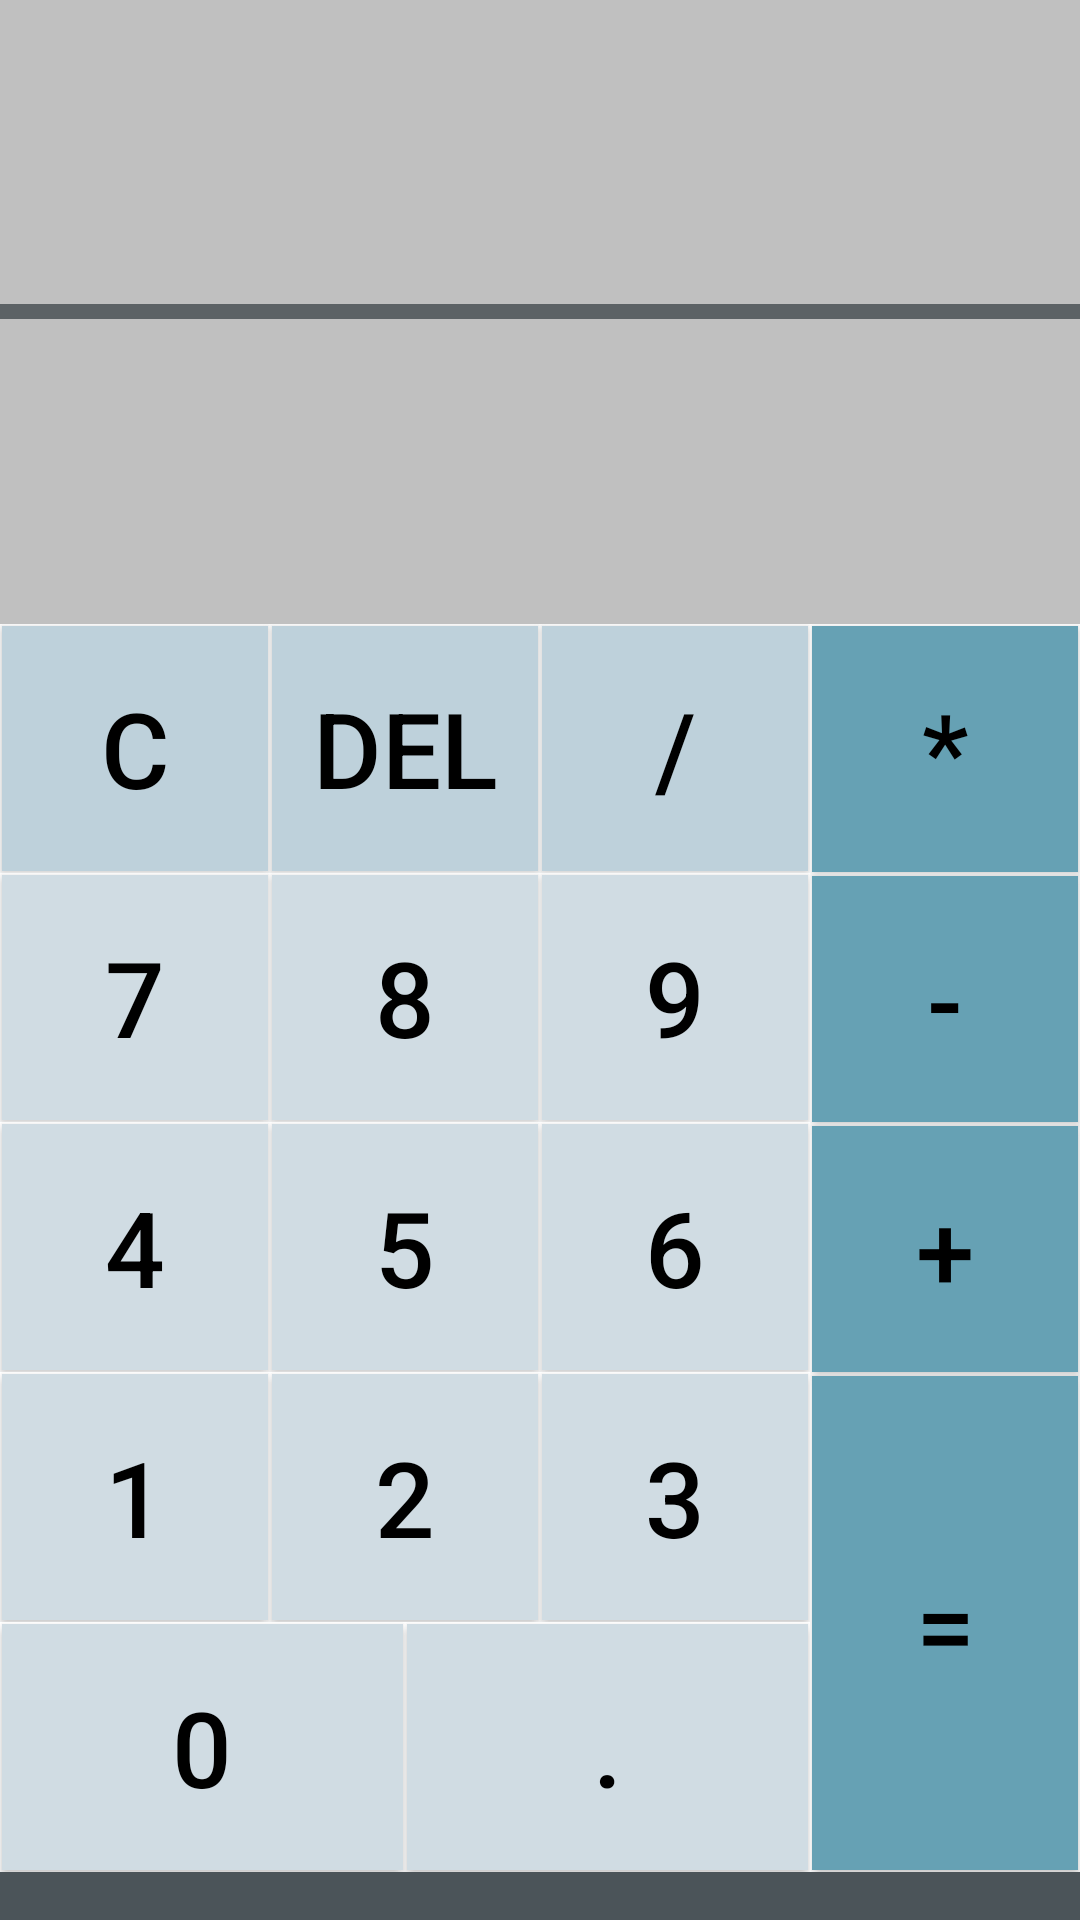

Write the Android layout XML for this screen, with the resource values it uses.
<!-- AndroidManifest.xml: application theme AppTheme -->
<!-- res/layout/activity_main.xml -->
<?xml version="1.0" encoding="utf-8"?>
<LinearLayout
    xmlns:android="http://schemas.android.com/apk/res/android"
    xmlns:tools="http://schemas.android.com/tools"
    android:layout_width="match_parent"
    android:layout_height="match_parent"
    android:orientation="vertical"
    android:paddingBottom="@dimen/activity_vertical_margin"
    tools:context="com.example.anddle.calculator.MainActivity"
    android:background="@color/colorbackgrand">

    <LinearLayout
        android:layout_width="match_parent"
        android:layout_height="0dp"
        android:layout_weight="1"
        android:orientation="vertical"
        android:background="#EED2EE">
      <include layout="@layout/display_area_layout"/>


    </LinearLayout>

    <LinearLayout
        android:layout_width="match_parent"
        android:layout_height="0dp"
        android:layout_weight="2"
        android:orientation="horizontal"
        android:background="#fff">
    <LinearLayout
        android:layout_width="0dp"
        android:layout_height="match_parent"
        android:layout_weight="3"
        android:orientation="vertical">
        <LinearLayout
            android:layout_width="match_parent"
            android:layout_height="0dp"
            android:layout_weight="1">
                <include layout="@layout/digital_btn_area"/>
        </LinearLayout>
        <TableLayout
            android:layout_width="match_parent"
            android:layout_weight="4"
            android:layout_height="0dp"
            >
            <include layout="@layout/symbol_dart_btn_area"/>
        </TableLayout>

    </LinearLayout>

    <LinearLayout
        android:layout_width="0dp"
        android:layout_weight="1"
        android:orientation="vertical"
        android:layout_height="match_parent"
       >
    <include layout="@layout/symbol_light_btn_area"/>
    </LinearLayout>
    </LinearLayout>
</LinearLayout>
<!-- res/layout/display_area_layout.xml (included above) -->
<?xml version="1.0" encoding="utf-8"?>
<merge xmlns:android="http://schemas.android.com/apk/res/android"
    android:layout_width="match_parent"
    android:layout_height="match_parent"
    android:orientation="vertical">
    <TextView
        android:id="@+id/result_area"
        android:layout_width="match_parent"
        android:layout_height="0dp"
        android:layout_weight="1"
        style="@style/TextAreaStyle"
        />
    <TextView
        android:layout_width="match_parent"
        android:layout_height="5dp"
        android:background="#FF5C6265"/>
    <TextView
        android:id="@+id/fomula_area"
        android:layout_width="match_parent"
        android:layout_height="0dp"
        android:layout_weight="1"
        style="@style/TextAreaStyle"
        />

</merge>
<!-- res/layout/digital_btn_area.xml (included above) -->
<?xml version="1.0" encoding="utf-8"?>
<merge xmlns:android="http://schemas.android.com/apk/res/android"
    android:layout_width="match_parent"
    android:layout_height="match_parent"
    android:orientation="horizontal">

        <Button
            android:id="@+id/btn_c"
            android:layout_weight="1"
            android:layout_width="match_parent"
            android:layout_height="match_parent"
            android:onClick="onClick"
            android:text="@string/btn_C"
            style="@style/SymbolDarkStyle"/>
        <Button
            android:id="@+id/btn_del"
            android:layout_weight="1"
            android:layout_width="match_parent"
            android:onClick="onClick"
            android:layout_height="match_parent"
            android:text="@string/btn_Del"
            style="@style/SymbolDarkStyle"/>
        <Button
            android:id="@+id/btn_div"
            android:layout_weight="1"
            android:layout_width="match_parent"
            android:onClick="onClick"
            android:layout_height="match_parent"
            android:text="@string/btn_div"
            style="@style/SymbolDarkStyle"/>

</merge>
<!-- res/layout/symbol_dart_btn_area.xml (included above) -->
<?xml version="1.0" encoding="utf-8"?>
<merge xmlns:android="http://schemas.android.com/apk/res/android"
    android:layout_width="match_parent"
    android:layout_height="match_parent"
    android:orientation="vertical">

    <TableRow
        android:layout_weight="1"
        >
        <Button
            android:id="@+id/btn_7"
            android:layout_weight="1"
            android:layout_width="0dp"
            android:onClick="onClick"
            android:layout_height="match_parent"
            android:text="@string/btn_7"
            style="@style/DigitalBtnStyle"/>
        <Button
            android:id="@+id/btn_8"
            android:layout_weight="1"
            android:layout_width="0dp"
            android:onClick="onClick"
            android:layout_height="match_parent"
            android:text="@string/btn_8"
            style="@style/DigitalBtnStyle"/>
        <Button
            android:id="@+id/btn_9"
            android:layout_weight="1"
            android:layout_width="0dp"
            android:onClick="onClick"
            android:layout_height="match_parent"
            android:text="@string/btn_9"
            style="@style/DigitalBtnStyle"/>
    </TableRow>
    <TableRow
        android:layout_weight="1"
        >
        <Button
            android:id="@+id/btn_4"
            android:layout_weight="1"
            android:layout_width="0dp"
            android:onClick="onClick"
            android:layout_height="match_parent"
            android:text="@string/btn_4"
            style="@style/DigitalBtnStyle"/>
        <Button
            android:id="@+id/btn_5"
            android:layout_weight="1"
            android:layout_width="0dp"
            android:onClick="onClick"
            android:layout_height="match_parent"
            android:text="@string/btn_5"
            style="@style/DigitalBtnStyle"/>
        <Button
            android:id="@+id/btn_6"
            android:layout_weight="1"
            android:layout_width="0dp"
            android:onClick="onClick"
            android:layout_height="match_parent"
            android:text="@string/btn_6"
            style="@style/DigitalBtnStyle"/>
    </TableRow>
    <TableRow
        android:layout_weight="1"
        >
        <Button
            android:id="@+id/btn_1"
            android:layout_weight="1"
            android:layout_width="0dp"
            android:onClick="onClick"
            android:layout_height="match_parent"
            android:text="@string/btn_1"
            style="@style/DigitalBtnStyle"/>
        <Button
            android:id="@+id/btn_2"
            android:layout_weight="1"
            android:layout_width="0dp"
            android:onClick="onClick"
            android:layout_height="match_parent"
            android:text="@string/btn_2"
            style="@style/DigitalBtnStyle"/>
        <Button
            android:id="@+id/btn_3"
            android:layout_weight="1"
            android:layout_width="0dp"
            android:onClick="onClick"
            android:layout_height="match_parent"
            android:text="@string/btn_3"
            style="@style/DigitalBtnStyle"/>
    </TableRow>
    <TableRow
        android:layout_weight="1"
        >

        <Button
            android:id="@+id/btn_0"
            android:layout_weight="1"
            android:layout_width="0dp"
            android:onClick="onClick"
            android:layout_height="match_parent"
            android:text="@string/btn_0"
            style="@style/DigitalBtnStyle"/>
        <Button
            android:id="@+id/btn_dot"
            android:layout_weight="1"
            android:layout_width="0dp"
            android:onClick="onClick"
            android:layout_height="match_parent"
            android:text="@string/btn_dot"
            style="@style/DigitalBtnStyle"/>
    </TableRow>


</merge>
<!-- res/layout/symbol_light_btn_area.xml (included above) -->
<?xml version="1.0" encoding="utf-8"?>
<merge xmlns:android="http://schemas.android.com/apk/res/android"
    android:layout_width="match_parent"
    android:layout_height="match_parent"
    android:orientation="vertical">
    <Button
        android:id="@+id/btn_mul"
        android:layout_weight="1"
        android:layout_width="match_parent"
        android:layout_height="0dp"
        android:onClick="onClick"
        android:text="@string/btn_mul"
        style="@style/SymbolLightStyle"/>
    <Button
        android:id="@+id/btn_sub"
        android:layout_weight="1"
        android:layout_width="match_parent"
        android:layout_height="0dp"
        android:onClick="onClick"
        android:text="@string/btn_sub"
        style="@style/SymbolLightStyle"/>
    <Button
        android:id="@+id/btn_add"
        android:layout_weight="1"
        android:onClick="onClick"
        android:layout_width="match_parent"
        android:layout_height="0dp"
        android:text="@string/btn_add"
        style="@style/SymbolLightStyle"/>
    <Button
        android:id="@+id/btn_equ"
        android:layout_weight="2"
        android:onClick="onClick"
        android:layout_width="match_parent"
        android:layout_height="0dp"
        android:text="@string/btn_equ"
        style="@style/SymbolLightStyle"
        />
</merge>
<!-- resources referenced by this layout -->
<resources>
  <color name="colorbackgrand">#FF4B5459</color>
  <dimen name="activity_vertical_margin">16dp</dimen>
  <string name="btn_0">0</string>
  <string name="btn_1">1</string>
  <string name="btn_2">2</string>
  <string name="btn_3">3</string>
  <string name="btn_4">4</string>
  <string name="btn_5">5</string>
  <string name="btn_6">6</string>
  <string name="btn_7">7</string>
  <string name="btn_8">8</string>
  <string name="btn_9">9</string>
  <string name="btn_C">C</string>
  <string name="btn_Del">DEL</string>
  <string name="btn_add">+</string>
  <string name="btn_div">/</string>
  <string name="btn_dot">.</string>
  <string name="btn_equ">=</string>
  <string name="btn_mul">*</string>
  <string name="btn_sub">-</string>
  <style name="DigitalBtnStyle" parent="BaseStyle">
          <item name="android:background">@drawable/digital_btn_selector</item>
      </style>
  <style name="SymbolDarkStyle" parent="BaseStyle">
          <item name="android:background">@drawable/symbol_dark_btn_selector</item>
      </style>
  <style name="SymbolLightStyle" parent="BaseStyle">
          <item name="android:background">@drawable/symbol_light_btn_selector</item>
      </style>
  <style name="TextAreaStyle">
          <item name="android:textColor">@color/white</item>
          <item name="android:background">@color/gray</item>
          <item name="android:gravity">center_vertical|right</item>
          <item name="android:textSize">@dimen/text_area_text</item>
      </style>
  <style name="AppTheme" parent="Theme.AppCompat.Light.DarkActionBar">
          
          <item name="colorPrimary">@color/colorPrimary</item>
          <item name="colorPrimaryDark">@color/colorPrimaryDark</item>
          <item name="colorAccent">@color/colorAccent</item>
      </style>
  <style name="BaseStyle">
          <item name="android:textSize">@dimen/btn_text</item>
          <item name="android:layout_margin">@dimen/btn_margin</item>
          <item name="android:textColor">@color/black</item>
      </style>
  <!-- drawable digital_btn_selector (drawable) -->
  <?xml version="1.0" encoding="utf-8"?>
  <selector xmlns:android="http://schemas.android.com/apk/res/android">
  
      <item android:state_pressed="false" android:drawable="@color/colorDigitalBtnNormal"/>
      <item android:state_pressed="true" android:drawable="@color/colorDigitalBtnPressed"/>
  </selector>
  <!-- drawable symbol_dark_btn_selector (drawable) -->
  <?xml version="1.0" encoding="utf-8"?>
  <selector xmlns:android="http://schemas.android.com/apk/res/android">
      <item android:state_pressed="false" android:drawable="@color/colorSymbolDarkBtnNormal"/>
      <item android:state_pressed="true" android:drawable="@color/colorSymbolDarkBtnPressed"/>
  </selector>
  <!-- drawable symbol_light_btn_selector (drawable) -->
  <?xml version="1.0" encoding="utf-8"?>
  <selector xmlns:android="http://schemas.android.com/apk/res/android">
      <item android:state_pressed="true" android:drawable="@color/colorSymbolLightBtnPressed"/>
      <item android:state_pressed="false" android:drawable="@color/colorSymbolLightBtnNormal"/>
  </selector>
  <color name="white">#FFFFFFFF</color>
  <color name="gray">#FFC0C0C0</color>
  <dimen name="text_area_text">45sp</dimen>
  <color name="colorPrimary">#3F51B5</color>
  <color name="colorPrimaryDark">#303F9F</color>
  <color name="colorAccent">#FF4081</color>
  <dimen name="btn_text">35sp</dimen>
  <dimen name="btn_margin">0.5dp</dimen>
  <color name="black">#FF000000</color>
  <color name="colorDigitalBtnNormal">#D0DCE3</color>
  <color name="colorDigitalBtnPressed">#BED1DB</color>
  <color name="colorSymbolDarkBtnNormal">#BED1DB</color>
  <color name="colorSymbolDarkBtnPressed">#66A1B4</color>
  <color name="colorSymbolLightBtnPressed">#78CCE6</color>
  <color name="colorSymbolLightBtnNormal">#66A1B4</color>
</resources>
